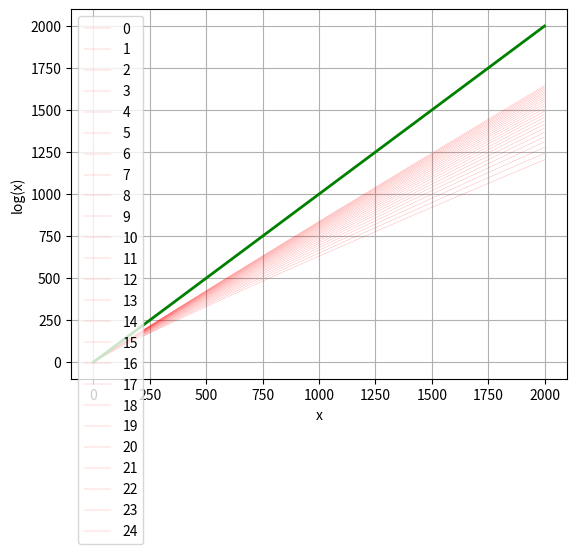

This figure's Python source:
import math
import matplotlib.pyplot as plt

if __name__ == '__main__':
    x = [i for i in range(1, 2000)]
    y = [i ** (14 / 15) for i in x]
    for j in range(0, 25):
        y = [i ** ((14 + j) / (15 + j)) for i in x]
        plt.plot(x, y, 'r-', linewidth=0.1, label=j)
    plt.plot(x, x, 'g-', linewidth=2)
    plt.legend(loc='upper left')
    plt.grid(True)
    plt.xlabel('x')
    plt.ylabel('log(x)')
    plt.show()
